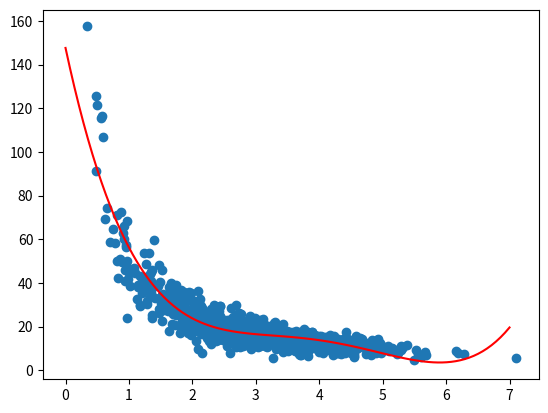

Write the Python code that produced this figure.
"""
# [redacted]
Por motivos de rendimiento vamos a transformar pageSpeeds y purchaseAmount a arrays de
numpy. (la función linspace nos da un listado de números separados por la misma distancia en un
rango determinado)
"""
import numpy as np
from pylab import *
import matplotlib.pyplot as plt
from scipy import stats
np.random.seed(2)

pageSpeeds = np.random.normal(3.0, 1.0, 1000)
purchaseAmount = np.random.normal(50.0, 10.0, 1000) / pageSpeeds
#-----------------------------------------------

x = np.array(pageSpeeds)
print("np.array(pageSpeeds):\n", x)

y = np.array(purchaseAmount)
print("np.array(purchaseAmount) :\n", y)

p4 = np.poly1d(np.polyfit(x, y, 4))
print("np.poly1d(np.polyfit(x, y, 4)):\n", p4)

xp = np.linspace(0, 7, 100)
print("np.linspace(0, 7, 100):\n", xp)

plt.plot(xp, p4(xp), c='r')
scatter(x, y)
plt.show()